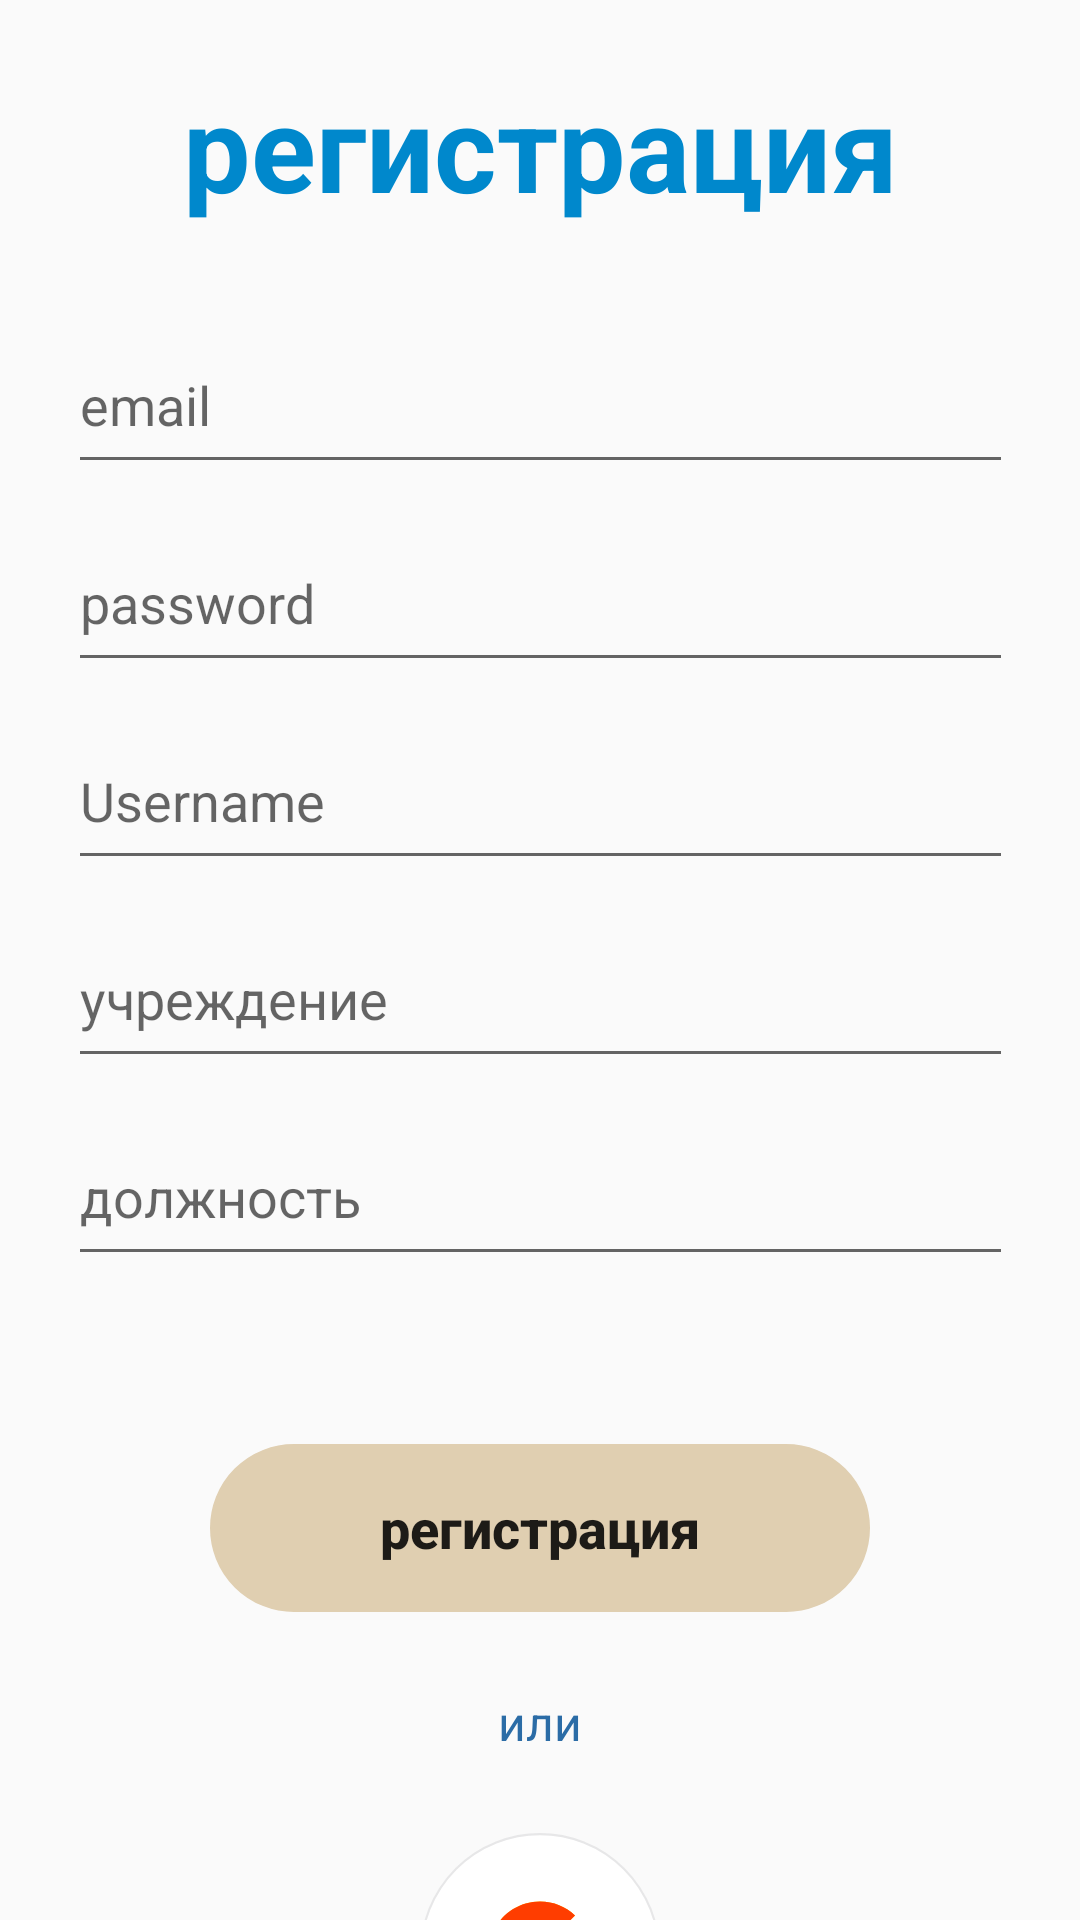

Here is an Android app screen rendered from its layout file. Give the layout XML and the strings, colors and styles it references.
<!-- AndroidManifest.xml: application theme Theme.MedPersonal -->
<!-- res/layout/fragment_registration.xml -->
<?xml version="1.0" encoding="utf-8"?>
<androidx.constraintlayout.widget.ConstraintLayout xmlns:android="http://schemas.android.com/apk/res/android"
    xmlns:app="http://schemas.android.com/apk/res-auto"
    xmlns:tools="http://schemas.android.com/tools"
    android:layout_width="match_parent"
    android:layout_height="match_parent"
    tools:context=".presentation.fragments.registrationFragment.RegistrationFragment">
    <TextView
        android:id="@+id/tvRegistration"
        android:layout_width="wrap_content"
        android:layout_height="wrap_content"
        android:layout_marginTop="22dp"
        android:text="@string/registration_rus"
        style="@style/title"
        android:textSize="40sp"
        android:textStyle="bold"
        app:layout_constraintEnd_toEndOf="parent"
        app:layout_constraintStart_toStartOf="parent"
        app:layout_constraintTop_toTopOf="parent" />

    <EditText
        android:id="@+id/etEmail"
        android:layout_width="315dp"
        android:layout_height="56dp"
        android:layout_marginTop="30dp"
        android:drawablePadding="20dp"
        android:hint="@string/mail"
        android:textColor="#2B6CA6"
        android:inputType="textEmailAddress"
        app:layout_constraintEnd_toEndOf="parent"
        app:layout_constraintStart_toStartOf="parent"
        app:layout_constraintTop_toBottomOf="@id/tvRegistration" />

    <EditText
        android:id="@+id/etPassword"
        android:layout_width="315dp"
        android:layout_height="56dp"
        android:layout_marginTop="10dp"
        android:drawablePadding="20dp"
        android:hint="@string/Password_rus"
        android:textColor="#2B6CA6"
        android:inputType="textWebPassword"
        app:layout_constraintEnd_toEndOf="parent"
        app:layout_constraintStart_toStartOf="parent"
        app:layout_constraintTop_toBottomOf="@id/etEmail" />

    <EditText
        android:id="@+id/et_regisUser"
        android:layout_width="315dp"
        android:layout_height="56dp"
        android:layout_marginTop="10dp"
        android:hint="Username"
        android:textColor="#2B6CA6"
        android:inputType="textPersonName|textNoSuggestions"
        android:maxLines="1"
        app:layout_constraintEnd_toEndOf="parent"
        app:layout_constraintStart_toStartOf="parent"
        app:layout_constraintTop_toBottomOf="@id/etPassword"
        />
    <EditText
        android:id="@+id/et_company"
        android:layout_width="315dp"
        android:layout_height="56dp"
        android:layout_marginTop="10dp"
        android:hint="учреждение"
        android:textColor="#2B6CA6"
        android:inputType="textPersonName|textNoSuggestions"
        android:maxLines="1"
        app:layout_constraintEnd_toEndOf="parent"
        app:layout_constraintStart_toStartOf="parent"
        app:layout_constraintTop_toBottomOf="@id/et_regisUser"
        />

    <EditText
        android:id="@+id/et_specific"
        android:layout_width="315dp"
        android:layout_height="56dp"
        android:layout_marginTop="10dp"
        android:hint="должность"
        android:inputType="textPersonName|textNoSuggestions"
        android:maxLines="1"
        android:textColor="#2B6CA6"
        app:layout_constraintEnd_toEndOf="parent"
        app:layout_constraintStart_toStartOf="parent"
        app:layout_constraintTop_toBottomOf="@id/et_company" />

    <Button
        android:id="@+id/btnRegistration"
        android:layout_width="220dp"
        android:layout_height="56dp"
        app:layout_constraintTop_toBottomOf="@id/et_specific"
        app:layout_constraintStart_toStartOf="parent"
        app:layout_constraintEnd_toEndOf="parent"
        android:layout_marginTop="56dp"
        android:background="@drawable/styles"
        android:textStyle="bold"
        android:text="@string/registration_rus"
        android:textAllCaps="false"
        android:textSize="18sp"
        />

    <TextView
        android:id="@+id/tvOr"
        android:layout_width="wrap_content"
        android:layout_height="wrap_content"
        android:layout_marginTop="26dp"
        app:layout_constraintTop_toBottomOf="@id/btnRegistration"
        app:layout_constraintStart_toStartOf="parent"
        app:layout_constraintEnd_toEndOf="parent"
        android:textColor="#2B6CA6"

        android:text="@string/or"
        android:textSize="16sp" />

    <ImageView
        android:id="@+id/btnGmail"
        android:layout_width="80dp"
        android:layout_height="80dp"
        android:background="@drawable/ic_gmail"
        app:layout_constraintTop_toBottomOf="@id/tvOr"
        app:layout_constraintStart_toStartOf="parent"
        app:layout_constraintEnd_toEndOf="parent"
        android:layout_marginTop="26dp"/>

    <include
        android:id="@+id/includeDialog"
        layout="@layout/item_waiting_dialog"
        app:layout_constraintBottom_toBottomOf="parent"
        app:layout_constraintEnd_toEndOf="parent"
        app:layout_constraintStart_toStartOf="parent"
        app:layout_constraintTop_toTopOf="parent" />
</androidx.constraintlayout.widget.ConstraintLayout>
<!-- res/layout/item_waiting_dialog.xml (included above) -->
<?xml version="1.0" encoding="utf-8"?>
<androidx.cardview.widget.CardView
    android:id="@+id/cvDialog"
    android:background="@color/white"
    android:visibility="gone"
    android:backgroundTint="@color/white"
    app:layout_constraintStart_toStartOf="parent"
    app:layout_constraintEnd_toEndOf="parent"
    app:layout_constraintBottom_toBottomOf="parent"
    app:layout_constraintTop_toTopOf="parent"
    app:cardElevation="20dp"
    app:cardCornerRadius="50dp"
    android:layout_width="300dp"
    android:layout_height="300dp"
    xmlns:app="http://schemas.android.com/apk/res-auto"
    xmlns:android="http://schemas.android.com/apk/res/android">

    <RelativeLayout
        android:layout_width="match_parent"
        android:layout_height="match_parent">

        <TextView
            android:id="@+id/tvWaitingVerify"
            android:text="@string/waiting_verify_rus"
            android:textColor="@color/black"
            android:layout_centerHorizontal="true"
            android:layout_marginTop="100dp"
            android:layout_width="wrap_content"
            android:layout_height="wrap_content"/>
        <TextView
            android:id="@+id/tvWaitingTime"
            android:layout_marginStart="70dp"
            android:textColor="@color/black"
            android:layout_below="@+id/tvWaitingVerify"
            android:text="@string/send_again_rus"
            android:layout_width="wrap_content"
            android:layout_height="wrap_content"/>
        <TextView
            android:id="@+id/tvCountTime"
            android:layout_below="@+id/tvWaitingVerify"
            android:layout_toEndOf="@+id/tvWaitingTime"
            android:layout_marginStart="4dp"
            android:text="@string/_30"
            android:textColor="@color/black"
            android:layout_width="wrap_content"
            android:layout_height="wrap_content"/>

        <com.google.android.material.button.MaterialButton
            android:id="@+id/btnSendAgainDis"
            android:layout_width="wrap_content"
            android:layout_height="wrap_content"
            android:layout_below="@+id/tvWaitingTime"
            android:layout_centerHorizontal="true"
            android:layout_marginTop="10dp"
            android:text="@string/send_again_rus"
            android:textSize="12sp"
            app:backgroundTint="#5E5D5D"
            app:cornerRadius="20dp" />

        <com.google.android.material.button.MaterialButton
            android:id="@+id/btnSendAgain"
            android:text="@string/send_again_rus"
            android:textSize="12sp"
            app:cornerRadius="20dp"
            android:visibility="gone"
            android:textColor="@color/white"
            android:layout_below="@+id/tvWaitingTime"
            android:layout_centerHorizontal="true"
            android:layout_marginTop="10dp"
            android:layout_width="wrap_content"
            android:layout_height="wrap_content"/>

        <com.google.android.material.button.MaterialButton
            android:id="@+id/btnNext"
            android:layout_width="wrap_content"
            android:layout_height="wrap_content"
            android:layout_below="@+id/tvWaitingTime"
            android:layout_centerHorizontal="true"
            android:layout_marginTop="60dp"
            android:text="нажмите для входа"
            android:textColor="@color/white"
            android:textSize="12sp"
            app:cornerRadius="20dp" />



    </RelativeLayout>

</androidx.cardview.widget.CardView>
<!-- resources referenced by this layout -->
<resources>
  <color name="black">#FF000000</color>
  <color name="white">#FFFFFFFF</color>
  <!-- drawable ic_gmail (drawable) -->
  <vector xmlns:android="http://schemas.android.com/apk/res/android"
      android:width="56dp"
      android:height="56dp"
      android:viewportWidth="56"
      android:viewportHeight="56">
    <path
        android:pathData="M28,28m-28,0a28,28 0,1 1,56 0a28,28 0,1 1,-56 0"
        android:fillColor="#ffffff"/>
    <path
        android:pathData="M28,28m-27.75,0a27.75,27.75 0,1 1,55.5 0a27.75,27.75 0,1 1,-55.5 0"
        android:strokeAlpha="0.1"
        android:strokeWidth="0.5"
        android:fillColor="#00000000"
        android:strokeColor="#12121D"/>
    <path
        android:pathData="M39.7666,25.6498H38.8V25.6H28V30.4H34.7818C33.7924,33.1942 31.1338,35.2 28,35.2C24.0238,35.2 20.8,31.9762 20.8,28C20.8,24.0238 24.0238,20.8 28,20.8C29.8354,20.8 31.5052,21.4924 32.7766,22.6234L36.1708,19.2292C34.0276,17.2318 31.1608,16 28,16C21.373,16 16,21.373 16,28C16,34.627 21.373,40 28,40C34.627,40 40,34.627 40,28C40,27.1954 39.9172,26.41 39.7666,25.6498Z"
        android:fillColor="#FFC107"/>
    <path
        android:pathData="M17.3828,22.4146L21.3254,25.306C22.3922,22.6648 24.9758,20.8 27.9992,20.8C29.8346,20.8 31.5044,21.4924 32.7758,22.6234L36.17,19.2292C34.0268,17.2318 31.16,16 27.9992,16C23.39,16 19.3928,18.6022 17.3828,22.4146Z"
        android:fillColor="#FF3D00"/>
    <path
        android:pathData="M27.9999,39.9991C31.0995,39.9991 33.9159,38.8129 36.0453,36.8839L32.3313,33.7411C31.1265,34.6537 29.6289,35.1991 27.9999,35.1991C24.8787,35.1991 22.2285,33.2089 21.2301,30.4315L17.3169,33.4465C19.3029,37.3327 23.3361,39.9991 27.9999,39.9991Z"
        android:fillColor="#4CAF50"/>
    <path
        android:pathData="M39.7665,25.6475H38.7999V25.5977H27.9999V30.3977H34.7817C34.3065,31.7399 33.4431,32.8973 32.3295,33.7403C32.3301,33.7397 32.3307,33.7397 32.3313,33.7391L36.0453,36.8819C35.7825,37.1207 39.9999,33.9977 39.9999,27.9977C39.9999,27.1931 39.9171,26.4077 39.7665,25.6475Z"
        android:fillColor="#1976D2"/>
  </vector>
  <!-- drawable styles (drawable) -->
  <?xml version="1.0" encoding="utf-8"?>
  <shape xmlns:android="http://schemas.android.com/apk/res/android"
      android:shape="rectangle">
      
      <stroke android:width="30dp"
          android:color="#e0cfb1" />
      <corners
          android:radius="100dp" />
  </shape>
  <string name="Password_rus">password</string>
  <string name="_30">30</string>
  <string name="mail">email</string>
  <string name="or">или</string>
  <string name="registration_rus">регистрация</string>
  <string name="send_again_rus">отправить еще раз</string>
  <string name="waiting_verify_rus">ожидание на подтверждение</string>
  <style name="title">
          <item name="android:textColor">#0088cc</item>
      </style>
  <style name="Theme.MedPersonal" parent="Theme.MaterialComponents.DayNight.NoActionBar.Bridge">
          
          <item name="colorPrimary">@color/whatsApp_light</item>
          <item name="colorPrimaryVariant">@color/whatsApp_dark</item>
          <item name="colorOnPrimary">@color/white</item>
          
          <item name="colorSecondary">@color/teal_200</item>
          <item name="colorSecondaryVariant">@color/teal_700</item>
          <item name="colorOnSecondary">@color/black</item>
          
          <item name="android:statusBarColor" tools:targetApi="l">?attr/colorPrimaryVariant</item>
          
      </style>
  <color name="whatsApp_light">#00786b</color>
  <color name="whatsApp_dark">#006c60</color>
  <color name="teal_200">#FF03DAC5</color>
  <color name="teal_700">#FF018786</color>
</resources>
